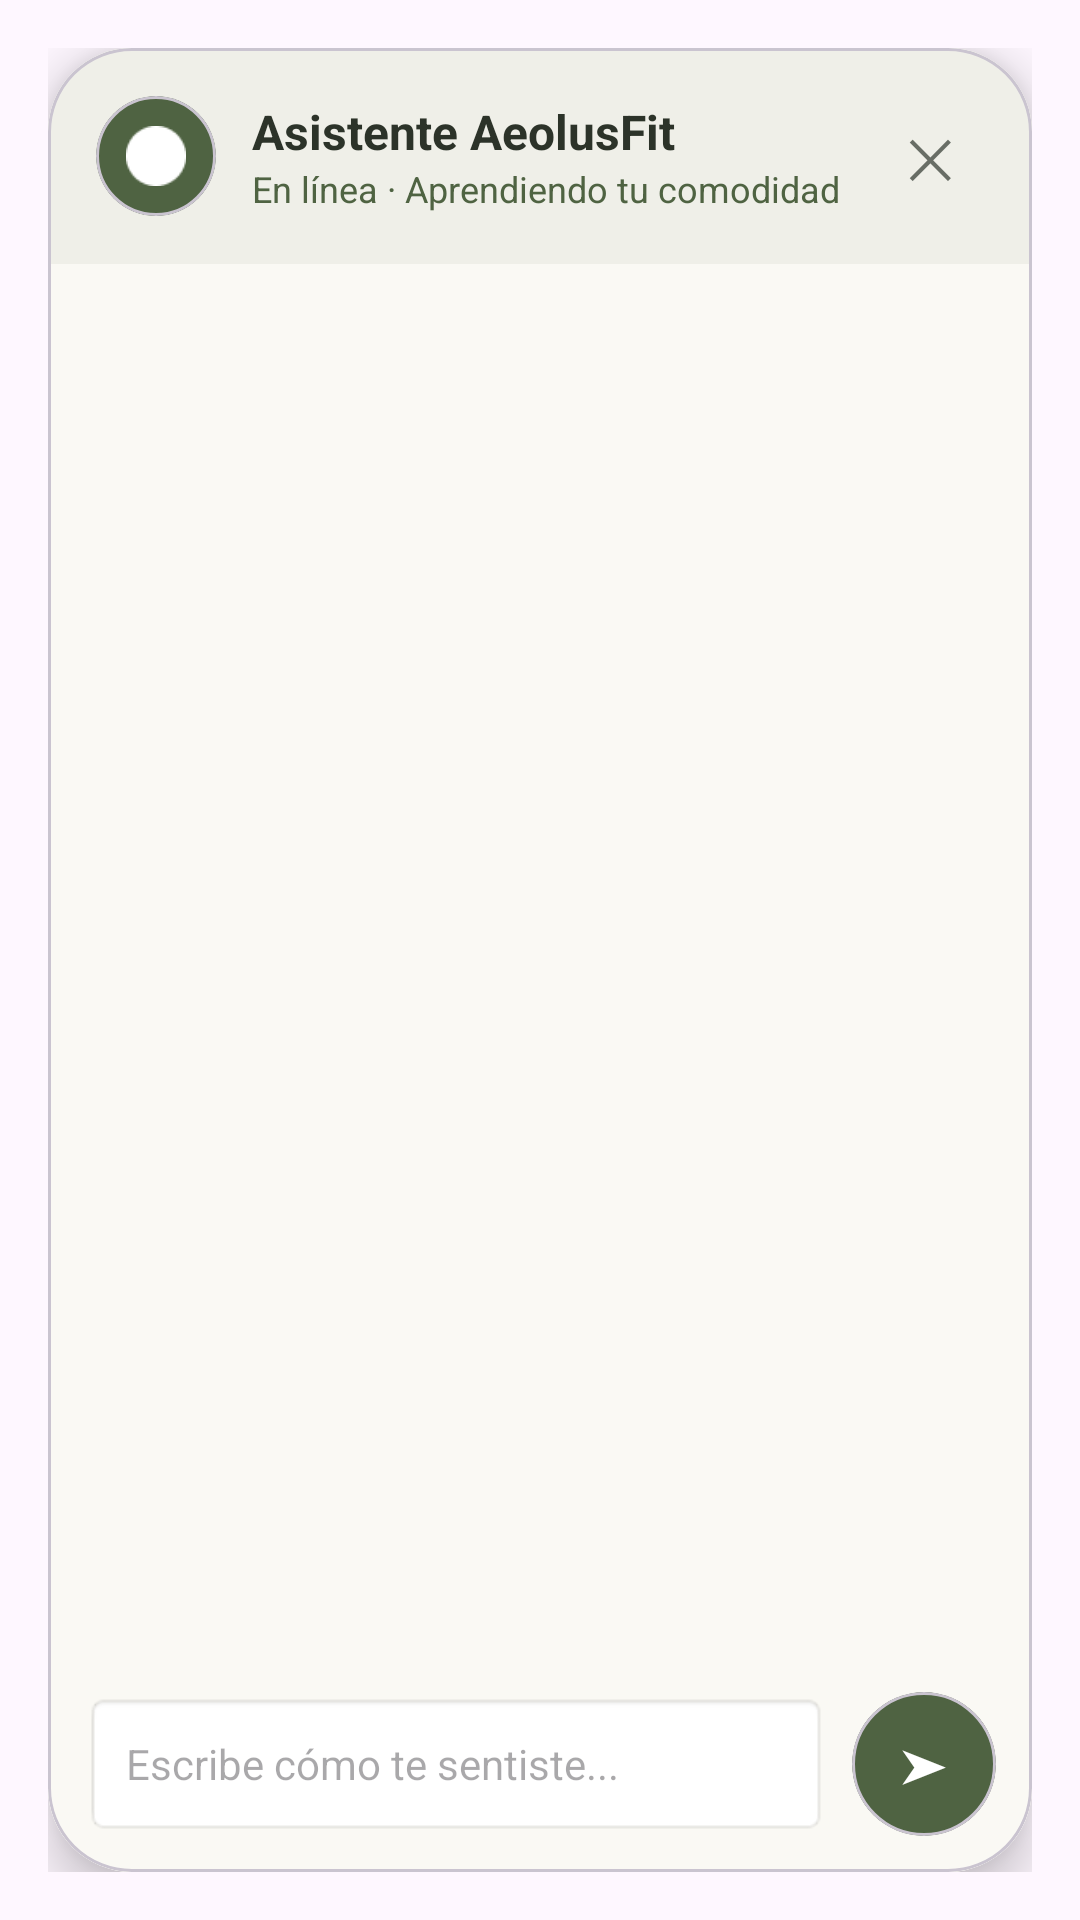

Write the Android layout XML for this screen, with the resource values it uses.
<!-- AndroidManifest.xml: application theme Theme.Aeuolusfit -->
<!-- res/layout/dialog_chat_ia.xml -->
<?xml version="1.0" encoding="utf-8"?>
<LinearLayout xmlns:android="http://schemas.android.com/apk/res/android"
    xmlns:app="http://schemas.android.com/apk/res-auto"
    android:layout_width="match_parent"
    android:layout_height="match_parent"
    android:background="@android:color/transparent"
    android:padding="16dp"
    android:orientation="vertical">

    <com.google.android.material.card.MaterialCardView
        android:layout_width="match_parent"
        android:layout_height="match_parent"
        app:cardBackgroundColor="#FAF9F4"
        app:cardCornerRadius="28dp"
        app:cardElevation="10dp">

        <LinearLayout
            android:layout_width="match_parent"
            android:layout_height="match_parent"
            android:orientation="vertical">

            
            <RelativeLayout
                android:layout_width="match_parent"
                android:layout_height="wrap_content"
                android:padding="16dp"
                android:background="#EFEFE8">

                <LinearLayout
                    android:layout_width="wrap_content"
                    android:layout_height="wrap_content"
                    android:orientation="horizontal"
                    android:gravity="center_vertical">

                    <com.google.android.material.card.MaterialCardView
                        android:layout_width="40dp"
                        android:layout_height="40dp"
                        app:cardCornerRadius="20dp"
                        app:cardBackgroundColor="#4F6342"
                        app:cardElevation="0dp">
                        <ImageView
                            android:layout_width="20dp"
                            android:layout_height="20dp"
                            android:layout_gravity="center"
                            android:src="@drawable/sello"
                            app:tint="#FFFFFF"/>
                    </com.google.android.material.card.MaterialCardView>

                    <LinearLayout
                        android:layout_width="wrap_content"
                        android:layout_height="wrap_content"
                        android:layout_marginStart="12dp"
                        android:orientation="vertical">

                        <TextView
                            android:id="@+id/tvTituloChatIA"
                            android:layout_width="wrap_content"
                            android:layout_height="wrap_content"
                            android:text="Asistente AeolusFit"
                            android:textStyle="bold"
                            android:textSize="16sp"
                            android:textColor="#2C3329"/>

                        <TextView
                            android:id="@+id/tvSubtituloChatIA"
                            android:layout_width="wrap_content"
                            android:layout_height="wrap_content"
                            android:text="En línea · Aprendiendo tu comodidad"
                            android:textSize="12sp"
                            android:textColor="#4F6342"/>
                    </LinearLayout>
                </LinearLayout>

                <TextView
                    android:id="@+id/btnCerrarChat"
                    android:layout_width="36dp"
                    android:layout_height="36dp"
                    android:layout_alignParentEnd="true"
                    android:layout_centerVertical="true"
                    android:gravity="center"
                    android:text="✕"
                    android:textSize="18sp"
                    android:textColor="#686D65"
                    android:clickable="true"
                    android:focusable="true"/>
            </RelativeLayout>

            
            <androidx.recyclerview.widget.RecyclerView
                android:id="@+id/rvMensajesChat"
                android:layout_width="match_parent"
                android:layout_height="0dp"
                android:layout_weight="1"
                android:paddingTop="8dp"
                android:paddingBottom="8dp"
                android:clipToPadding="false"/>

            
            <TextView
                android:id="@+id/tvEstadoEscribiendo"
                android:layout_width="wrap_content"
                android:layout_height="wrap_content"
                android:layout_marginStart="16dp"
                android:layout_marginBottom="4dp"
                android:text="AeolusFit está pensando..."
                android:textSize="11sp"
                android:textColor="#686D65"
                android:visibility="gone"/>

            
            <LinearLayout
                android:layout_width="match_parent"
                android:layout_height="wrap_content"
                android:orientation="horizontal"
                android:padding="12dp"
                android:gravity="center_vertical"
                android:background="#FAF9F4">

                <EditText
                    android:id="@+id/etMensajeChat"
                    android:layout_width="0dp"
                    android:layout_height="48dp"
                    android:layout_weight="1"
                    android:background="@android:drawable/editbox_background_normal"
                    android:paddingStart="14dp"
                    android:paddingEnd="14dp"
                    android:hint="Escribe cómo te sentiste..."
                    android:textSize="14sp"
                    android:inputType="textCapSentences"
                    android:textColor="#2C3329"/>

                <com.google.android.material.card.MaterialCardView
                    android:id="@+id/btnEnviarMensajeChat"
                    android:layout_width="48dp"
                    android:layout_height="48dp"
                    android:layout_marginStart="8dp"
                    app:cardCornerRadius="24dp"
                    app:cardBackgroundColor="#4F6342"
                    app:cardElevation="0dp"
                    android:clickable="true"
                    android:focusable="true">
                    <TextView
                        android:layout_width="match_parent"
                        android:layout_height="match_parent"
                        android:gravity="center"
                        android:text="➤"
                        android:textColor="#FFFFFF"
                        android:textSize="16sp"/>
                </com.google.android.material.card.MaterialCardView>
            </LinearLayout>

        </LinearLayout>
    </com.google.android.material.card.MaterialCardView>
</LinearLayout>
<!-- resources referenced by this layout -->
<resources>
  <!-- drawable sello: png bitmap (drawable, 1104 bytes) -->
  <style name="Theme.Aeuolusfit" parent="Base.Theme.Aeuolusfit" />
  <style name="Base.Theme.Aeuolusfit" parent="Theme.Material3.DayNight.NoActionBar">
          
          
      </style>
</resources>
